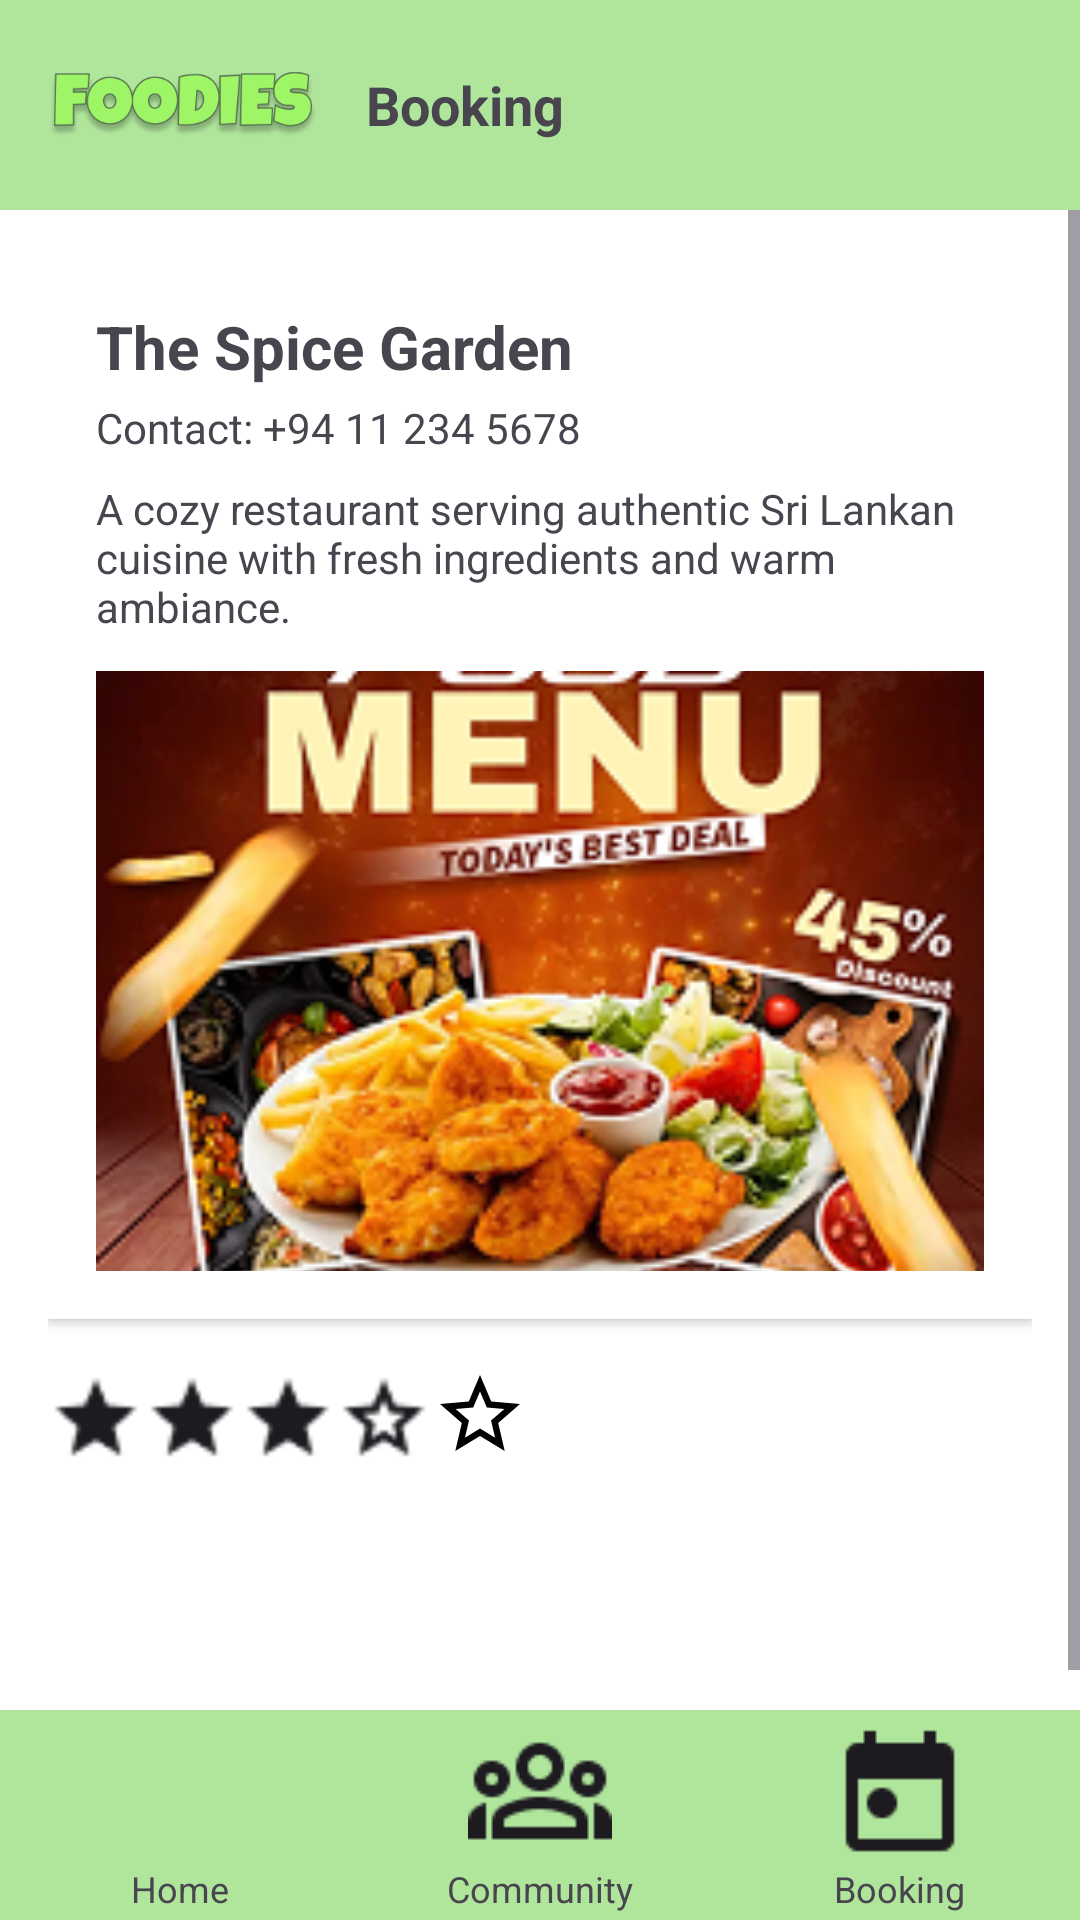

Write the Android layout XML for this screen, with the resource values it uses.
<!-- AndroidManifest.xml: application theme Theme.MyApplication -->
<!-- res/layout/dialog_rating.xml -->
<?xml version="1.0" encoding="utf-8"?>
<LinearLayout xmlns:android="http://schemas.android.com/apk/res/android"
    xmlns:tools="http://schemas.android.com/tools"
    android:layout_width="match_parent"
    android:layout_height="match_parent"
    android:orientation="vertical"
    android:background="#FFFFFF"
    tools:context=".BookingActivity">

    
    <LinearLayout
        android:layout_width="match_parent"
        android:layout_height="70dp"
        android:background="#B0E69C"
        android:orientation="horizontal"
        android:gravity="center_vertical"
        android:paddingStart="16dp"
        android:paddingEnd="16dp">

        <ImageView
            android:id="@+id/logo"
            android:layout_width="90dp"
            android:layout_height="50dp"
            android:src="@drawable/ic_logo"
            android:contentDescription="Logo" />

        <TextView
            android:layout_width="wrap_content"
            android:layout_height="wrap_content"
            android:layout_marginStart="16dp"
            android:text="Booking"
            android:textSize="18sp"
            android:textStyle="bold" />
    </LinearLayout>

    
    <ScrollView
        android:layout_width="match_parent"
        android:layout_height="0dp"
        android:layout_weight="1">

        <LinearLayout
            android:layout_width="match_parent"
            android:layout_height="wrap_content"
            android:orientation="vertical"
            android:padding="16dp">

            
            <LinearLayout
                android:layout_width="match_parent"
                android:layout_height="wrap_content"
                android:orientation="vertical"
                android:background="@android:color/white"
                android:padding="16dp"
                android:elevation="2dp"
                android:layout_marginBottom="16dp">

                <TextView
                    android:id="@+id/tvRestaurantName"
                    android:layout_width="wrap_content"
                    android:layout_height="wrap_content"
                    android:text="The Spice Garden"
                    android:textSize="20sp"
                    android:textStyle="bold" />

                <TextView
                    android:id="@+id/tvContact"
                    android:layout_width="wrap_content"
                    android:layout_height="wrap_content"
                    android:text="Contact: +94 11 234 5678"
                    android:layout_marginTop="4dp"
                    android:textSize="14sp" />

                <TextView
                    android:id="@+id/tvDescription"
                    android:layout_width="wrap_content"
                    android:layout_height="wrap_content"
                    android:text="A cozy restaurant serving authentic Sri Lankan cuisine with fresh ingredients and warm ambiance."
                    android:layout_marginTop="8dp"
                    android:textSize="14sp" />

                
                <ImageView
                    android:id="@+id/imgMenu"
                    android:layout_width="match_parent"
                    android:layout_height="200dp"
                    android:layout_marginTop="12dp"
                    android:scaleType="centerCrop"
                    android:src="@drawable/menu"
                    android:contentDescription="Menu Image" />
            </LinearLayout>

            
            <LinearLayout
                android:layout_width="match_parent"
                android:layout_height="wrap_content"
                android:orientation="horizontal"
                android:gravity="start"
                android:layout_marginBottom="16dp">

                <ImageView
                    android:layout_width="32dp"
                    android:layout_height="32dp"
                    android:src="@drawable/ic_star_filled"
                    android:contentDescription="Star" />

                <ImageView
                    android:layout_width="32dp"
                    android:layout_height="32dp"
                    android:src="@drawable/ic_star_filled"
                    android:contentDescription="Star" />

                <ImageView
                    android:layout_width="32dp"
                    android:layout_height="32dp"
                    android:src="@drawable/ic_star_filled"
                    android:contentDescription="Star" />

                <ImageView
                    android:layout_width="32dp"
                    android:layout_height="32dp"
                    android:src="@drawable/ic_star_half"
                    android:contentDescription="Star" />

                <ImageView
                    android:layout_width="32dp"
                    android:layout_height="32dp"
                    android:src="@drawable/ic_star_outline"
                    android:contentDescription="Star" />
            </LinearLayout>

            
            <Button
                android:id="@+id/btnBookNow"
                android:layout_width="match_parent"
                android:layout_height="wrap_content"
                android:text="Book Now"
                android:background="@drawable/rounded_button"
                android:textColor="@android:color/white"
                android:textStyle="bold"
                android:padding="12dp"
                android:layout_marginBottom="16dp" />
        </LinearLayout>
    </ScrollView>

    
    <LinearLayout
        android:layout_width="match_parent"
        android:layout_height="70dp"
        android:background="#B0E69C"
        android:orientation="horizontal">

        
        <LinearLayout
            android:layout_width="0dp"
            android:layout_height="match_parent"
            android:layout_weight="1"
            android:orientation="vertical"
            android:gravity="center">

            <ImageButton
                android:id="@+id/btnHome"
                android:layout_width="49dp"
                android:layout_height="49dp"
                android:src="@drawable/ic_home"
                android:background="@android:color/transparent"
                android:contentDescription="Home" />
            <TextView
                android:layout_width="wrap_content"
                android:layout_height="wrap_content"
                android:text="Home"
                android:textSize="12sp" />
        </LinearLayout>

        
        <LinearLayout
            android:layout_width="0dp"
            android:layout_height="match_parent"
            android:layout_weight="1"
            android:orientation="vertical"
            android:gravity="center">

            <ImageButton
                android:id="@+id/btnGmail"
                android:layout_width="49dp"
                android:layout_height="49dp"
                android:src="@drawable/ic_gmail"
                android:background="@android:color/transparent"
                android:contentDescription="Community" />
            <TextView
                android:layout_width="wrap_content"
                android:layout_height="wrap_content"
                android:text="Community"
                android:textSize="12sp" />
        </LinearLayout>

        
        <LinearLayout
            android:layout_width="0dp"
            android:layout_height="match_parent"
            android:layout_weight="1"
            android:orientation="vertical"
            android:gravity="center">

            <ImageButton
                android:id="@+id/btnToday"
                android:layout_width="49dp"
                android:layout_height="49dp"
                android:src="@drawable/ic_today"
                android:background="@android:color/transparent"
                android:contentDescription="Booking" />
            <TextView
                android:layout_width="wrap_content"
                android:layout_height="wrap_content"
                android:text="Booking"
                android:textSize="12sp" />
        </LinearLayout>
    </LinearLayout>

</LinearLayout>
<!-- resources referenced by this layout -->
<resources>
  <!-- drawable ic_gmail: png bitmap (drawable, 1049 bytes) -->
  <!-- drawable ic_logo: png bitmap (drawable, 20508 bytes) -->
  <!-- drawable ic_star_filled: png bitmap (drawable, 535 bytes) -->
  <!-- drawable ic_star_half: png bitmap (drawable, 665 bytes) -->
  <!-- drawable ic_star_outline (drawable) -->
  <?xml version="1.0" encoding="utf-8"?>
  <vector xmlns:android="http://schemas.android.com/apk/res/android"
      android:width="24dp"
      android:height="24dp"
      android:viewportWidth="24"
      android:viewportHeight="24">
      <path
          android:fillColor="#FF000000"
          android:pathData="M22,9.24l-7.19,-0.62L12,2 9.19,8.62 2,9.24l5.46,4.73L5.82,21 12,17.27 18.18,21l-1.63,-7.03L22,9.24zM12,15.4l-3.76,2.27 1,-4.28L5.92,10.5l4.38,-0.38L12,6.1l1.71,4.02 4.38,0.38 -3.32,2.89 1,4.28L12,15.4z"/>
  </vector>
  <!-- drawable ic_today: png bitmap (drawable, 506 bytes) -->
  <!-- drawable menu: png bitmap (drawable, 105910 bytes) -->
  <style name="Theme.MyApplication" parent="Theme.Material3.DayNight.NoActionBar">
          <item name="colorPrimary">@color/purple_500</item>
          <item name="colorOnPrimary">@android:color/white</item>
          <item name="colorPrimaryContainer">@color/purple_700</item>
          <item name="colorSecondary">@color/teal_200</item>
          <item name="android:windowBackground">@android:color/white</item>
  
          
          
          <item name="android:statusBarColor" tools:targetApi="l">?attr/colorPrimary</item>
          <item name="android:navigationBarColor" tools:targetApi="l">@android:color/black</item>
      </style>
  <!-- not gathered from this repository: default colours our renderer supplied (Android Studio template values) -->
  <color name="purple_500">#FF6200EE</color>
  <color name="purple_700">#FF3700B3</color>
  <color name="teal_200">#FF03DAC5</color>
</resources>
